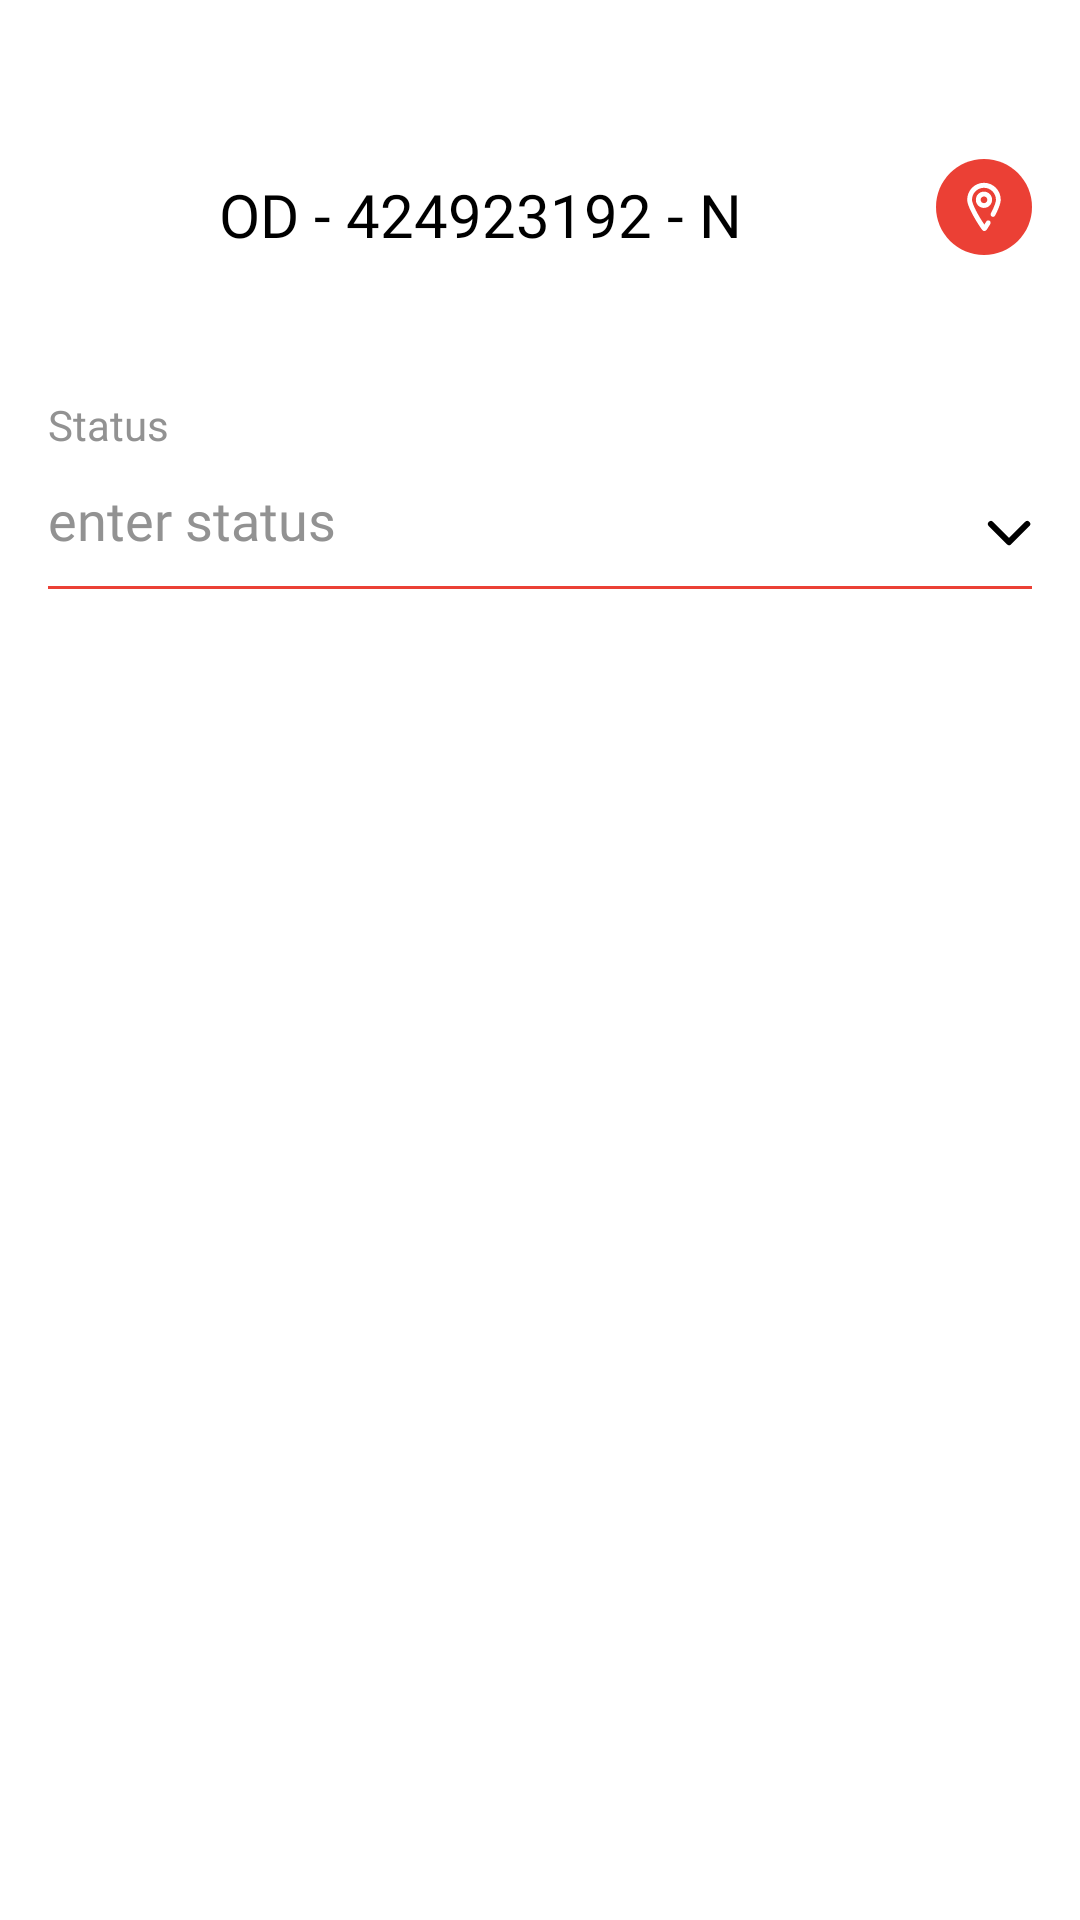

Here is an Android app screen rendered from its layout file. Give the layout XML and the strings, colors and styles it references.
<!-- AndroidManifest.xml: application theme Theme.Adit_Seller -->
<!-- res/layout/activity_update_status.xml -->
<?xml version="1.0" encoding="utf-8"?>
<LinearLayout
    android:orientation="vertical"
    xmlns:android="http://schemas.android.com/apk/res/android"
    xmlns:app="http://schemas.android.com/apk/res-auto"
    xmlns:tools="http://schemas.android.com/tools"
    android:layout_width="match_parent"
    android:layout_height="match_parent"
    tools:context="lk.aditi.ecom_seller.ui.activity.UpdateStatusActivity">


    <LinearLayout
        android:id="@+id/ll_main"
        android:layout_width="match_parent"
        android:layout_height="100dp"
        android:background="@color/white"
        android:gravity="bottom"
        android:orientation="horizontal"
        android:paddingBottom="15dp">

        <ImageView
            android:id="@+id/iv_back"
            android:layout_width="32dp"
            android:layout_height="32dp"
            android:padding="8dp"
            android:layout_marginLeft="8dp"
            android:layout_marginTop="4dp"
            android:src="@drawable/ic_shape" />

        <TextView
            android:layout_marginRight="32dp"
            android:layout_width="0dp"
            android:layout_weight="1"
            android:layout_height="wrap_content"
            android:fontFamily="@font/bold"
            android:gravity="center"
            android:text="OD - 424923192 - N"
            android:textColor="@color/black"
            android:textSize="20sp" />

        <ImageView
            android:layout_width="32dp"
            android:layout_height="32dp"
            android:layout_marginRight="16dp"
            android:src="@drawable/ic_location_with_bg" />



    </LinearLayout>

    <TextView
        android:layout_marginTop="32dp"
        style="@style/EditTextTitle"
        android:layout_width="wrap_content"
        android:layout_height="wrap_content"
        android:layout_marginLeft="16dp"
        android:text="Status" />

    <LinearLayout
        android:layout_width="match_parent"
        android:layout_height="wrap_content"
        android:orientation="horizontal">

        <EditText
            android:inputType="text"
            android:layout_marginTop="10dp"
            android:layout_marginLeft="16dp"
            android:layout_width="0dp"
            android:layout_weight="1"
            android:layout_height="wrap_content"
            style="@style/EditText"
            android:hint="enter status"
            />

        <ImageView
            android:layout_gravity="center"
            android:layout_width="16dp"
            android:layout_height="16dp"
            android:src="@drawable/ic_icon_arrow_down"
            android:layout_marginRight="16dp"
            android:layout_marginTop="10dp"/>

    </LinearLayout>


    <View
        android:layout_marginTop="10dp"
        android:layout_marginHorizontal="16dp"
        android:layout_width="match_parent"
        android:layout_height="1dp"
        android:background="@color/red"/>

    <androidx.recyclerview.widget.RecyclerView
        android:layout_marginHorizontal="8dp"
        android:layout_marginTop="24dp"
        android:layout_marginBottom="16dp"
        android:id="@+id/rv_TrackOrder"
        android:layout_width="match_parent"
        android:layout_height="match_parent" />


</LinearLayout>
<!-- resources referenced by this layout -->
<resources>
  <color name="black">#000000</color>
  <color name="red">#EB4035</color>
  <color name="white">#FFFFFF</color>
  <!-- drawable ic_icon_arrow_down (drawable) -->
  <vector xmlns:android="http://schemas.android.com/apk/res/android"
      android:width="12dp"
      android:height="7dp"
      android:viewportWidth="12"
      android:viewportHeight="7">
    <path
        android:pathData="M10.808,0.9999L6.27,5.5389L1.731,0.9999"
        android:strokeLineJoin="round"
        android:strokeWidth="1.5"
        android:fillColor="#00000000"
        android:strokeColor="#000000"
        android:strokeLineCap="round"/>
  </vector>
  <!-- drawable ic_location_with_bg: vector/xml drawable (drawable, 3087 chars, omitted) -->
  <style name="EditText" parent="Widget.AppCompat.TextView">
          <item name="android:textSize">18sp</item>
          <item name="android:textColor">@color/black</item>
          <item name="android:fontFamily">@font/regular</item>
          <item name="android:background">@null</item>
          <item name="android:textColorHint">@color/gray</item>
      </style>
  <style name="EditTextTitle" parent="Widget.AppCompat.TextView">
          <item name="android:textSize">14sp</item>
          <item name="android:textColor">@color/gray</item>
          <item name="android:fontFamily">@font/regular</item>
      </style>
  <style name="Theme.Adit_Seller" parent="Theme.MaterialComponents.DayNight.NoActionBar">
          
          <item name="colorPrimary">@color/white</item>
          <item name="colorPrimaryVariant">@color/white</item>
          <item name="colorOnPrimary">@color/white</item>
          
          <item name="colorSecondary">@color/red</item>
          <item name="colorSecondaryVariant">@color/red</item>
          <item name="colorOnSecondary">@color/red</item>
          
          <item name="android:statusBarColor" tools:targetApi="l">?attr/colorPrimaryVariant</item>
          
      </style>
  <color name="gray">#929292</color>
</resources>
